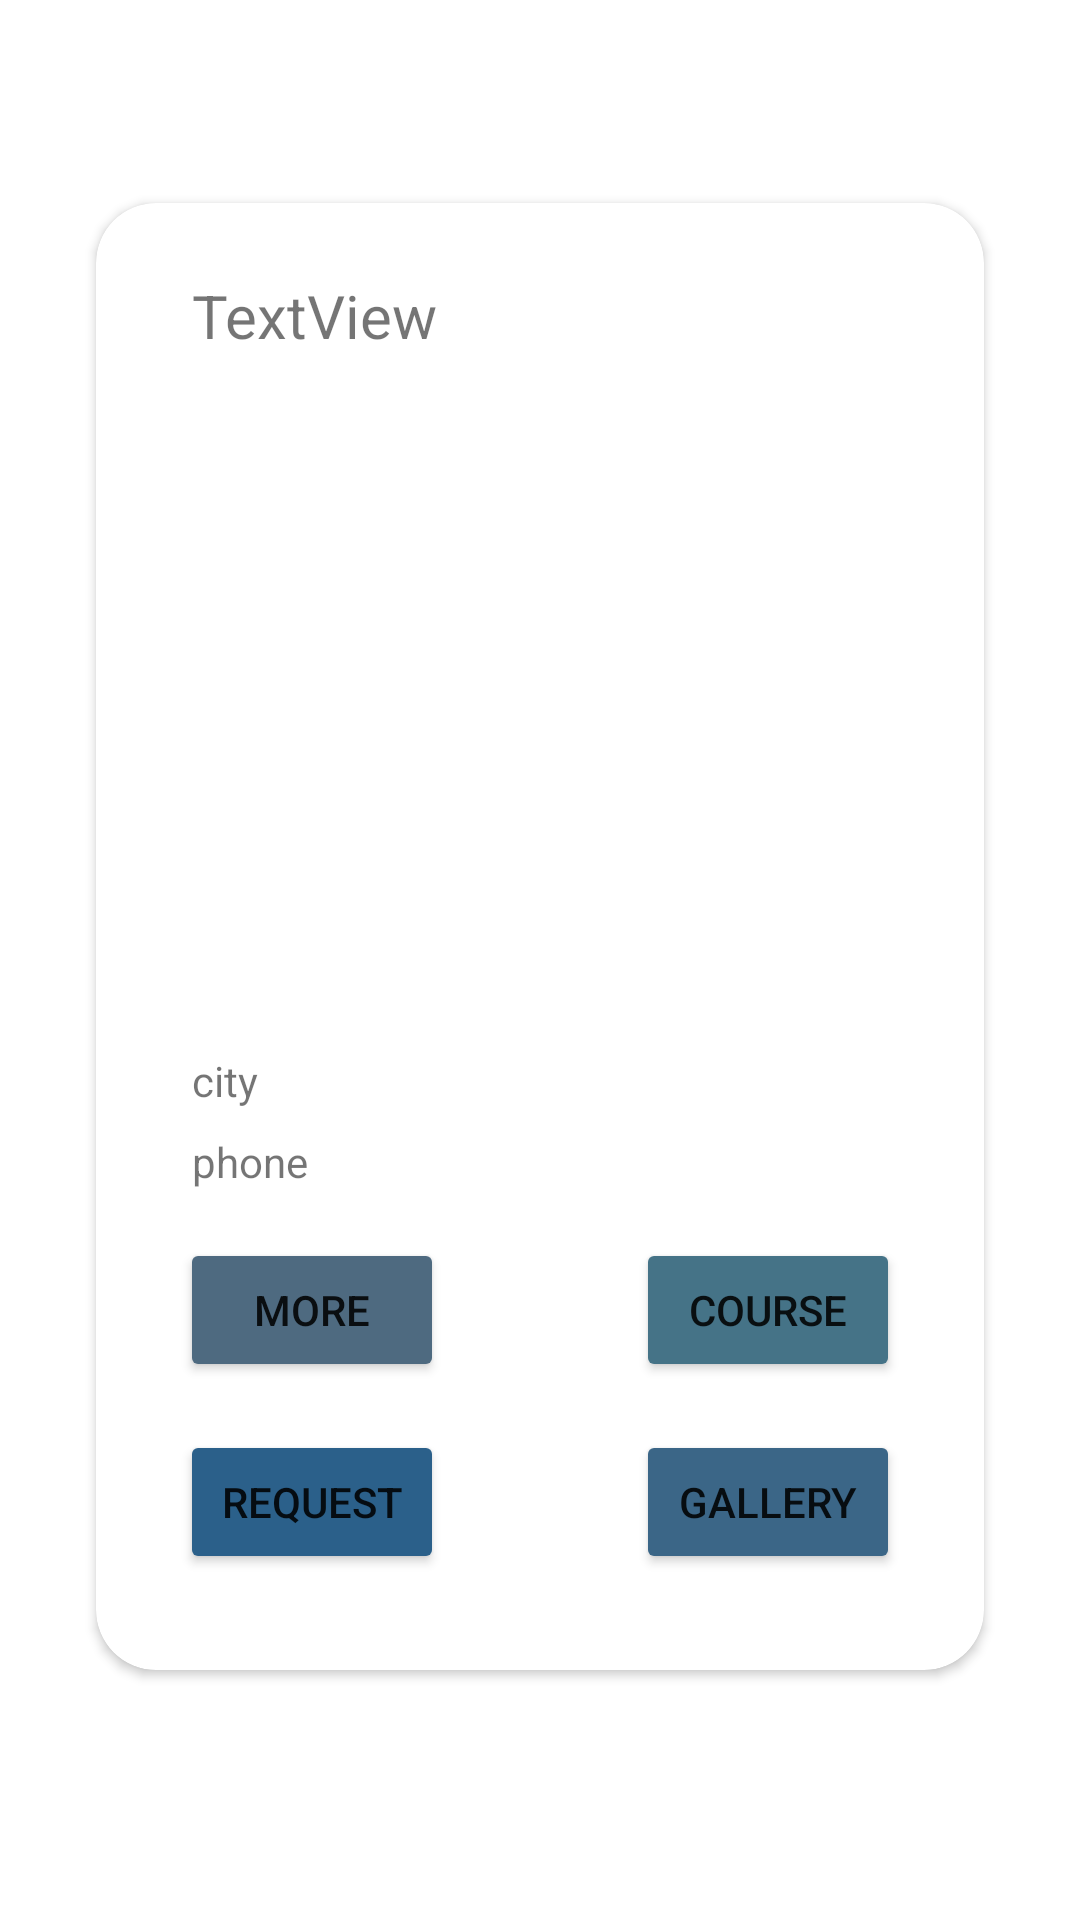

Write the Android layout XML for this screen, with the resource values it uses.
<!-- AndroidManifest.xml: application theme Theme.MyApplicationnew -->
<!-- res/layout/custom_view_institution.xml -->
<?xml version="1.0" encoding="utf-8"?>
<LinearLayout xmlns:android="http://schemas.android.com/apk/res/android"
    xmlns:app="http://schemas.android.com/apk/res-auto"
    xmlns:tools="http://schemas.android.com/tools"
    android:layout_width="match_parent"
    android:layout_height="match_parent">

    <androidx.constraintlayout.widget.ConstraintLayout
        android:layout_width="match_parent"
        android:layout_height="match_parent">

        <androidx.cardview.widget.CardView
            android:layout_width="match_parent"
            android:layout_height="wrap_content"
            android:layout_marginBottom="32dp"
            android:layout_marginEnd="32dp"
            android:layout_marginStart="32dp"
            android:layout_marginTop="16dp"
            app:cardCornerRadius="20dp"
            app:layout_constraintBottom_toBottomOf="parent"
            app:layout_constraintEnd_toEndOf="parent"
            app:layout_constraintStart_toStartOf="parent"
            app:layout_constraintTop_toTopOf="parent">

            <androidx.constraintlayout.widget.ConstraintLayout
                android:layout_width="match_parent"
                android:layout_height="match_parent">

                <Button
                    android:id="@+id/button3"
                    android:layout_width="wrap_content"
                    android:layout_height="wrap_content"
                    android:layout_marginEnd="32dp"
                    android:layout_marginStart="32dp"
                    android:layout_marginTop="16dp"
                    android:backgroundTint="#4E6A80"
                    android:text="More"
                    app:layout_constraintEnd_toStartOf="@+id/button4"
                    app:layout_constraintStart_toStartOf="parent"
                    app:layout_constraintTop_toBottomOf="@+id/textView3" />

                <Button
                    android:id="@+id/button4"
                    android:layout_width="wrap_content"
                    android:layout_height="wrap_content"
                    android:layout_marginEnd="32dp"
                    android:layout_marginStart="32dp"
                    android:layout_marginTop="16dp"
                    android:backgroundTint="#457387"
                    android:text="Course"
                    app:layout_constraintEnd_toEndOf="parent"
                    app:layout_constraintStart_toEndOf="@+id/button3"
                    app:layout_constraintTop_toBottomOf="@+id/textView3" />

                <Button
                    android:id="@+id/button5"
                    android:layout_width="wrap_content"
                    android:layout_height="wrap_content"
                    android:layout_marginBottom="32dp"
                    android:layout_marginEnd="32dp"
                    android:layout_marginStart="32dp"
                    android:layout_marginTop="16dp"
                    android:backgroundTint="#2B608A"
                    android:text="Request"
                    app:layout_constraintBottom_toBottomOf="parent"
                    app:layout_constraintEnd_toStartOf="@+id/button6"
                    app:layout_constraintStart_toStartOf="parent"
                    app:layout_constraintTop_toBottomOf="@+id/button3" />

                <Button
                    android:id="@+id/button6"
                    android:layout_width="wrap_content"
                    android:layout_height="wrap_content"
                    android:layout_marginBottom="32dp"
                    android:layout_marginEnd="32dp"
                    android:layout_marginStart="32dp"
                    android:layout_marginTop="16dp"
                    android:backgroundTint="#3B6687"
                    android:text="Gallery"
                    app:layout_constraintBottom_toBottomOf="parent"
                    app:layout_constraintEnd_toEndOf="parent"
                    app:layout_constraintStart_toEndOf="@+id/button5"
                    app:layout_constraintTop_toBottomOf="@+id/button4" />

                <ImageView
                    android:id="@+id/imageView"
                    android:layout_width="200dp"
                    android:layout_height="200dp"
                    android:layout_marginEnd="32dp"
                    android:layout_marginStart="32dp"
                    android:layout_marginTop="16dp"
                    app:layout_constraintEnd_toEndOf="parent"
                    app:layout_constraintStart_toStartOf="parent"
                    app:layout_constraintTop_toBottomOf="@+id/textView" />

                <TextView
                    android:id="@+id/textView2"
                    android:layout_width="0dp"
                    android:layout_height="wrap_content"
                    android:layout_marginEnd="32dp"
                    android:layout_marginLeft="32dp"
                    android:layout_marginRight="32dp"
                    android:layout_marginStart="32dp"
                    android:layout_marginTop="16dp"
                    android:text="city"
                    app:layout_constraintEnd_toEndOf="parent"
                    app:layout_constraintStart_toStartOf="parent"
                    app:layout_constraintTop_toBottomOf="@+id/imageView" />

                <TextView
                    android:id="@+id/textView3"
                    android:layout_width="0dp"
                    android:layout_height="wrap_content"
                    android:layout_marginEnd="32dp"
                    android:layout_marginLeft="32dp"
                    android:layout_marginRight="32dp"
                    android:layout_marginStart="32dp"
                    android:layout_marginTop="8dp"
                    android:text="phone"
                    app:layout_constraintEnd_toEndOf="parent"
                    app:layout_constraintStart_toStartOf="parent"
                    app:layout_constraintTop_toBottomOf="@+id/textView2" />

                <TextView
                    android:id="@+id/textView"
                    android:layout_width="0dp"
                    android:layout_height="wrap_content"
                    android:layout_marginEnd="32dp"
                    android:layout_marginStart="32dp"
                    android:layout_marginTop="24dp"
                    android:text="TextView"
                    android:textSize="20sp"
                    app:layout_constraintEnd_toEndOf="parent"
                    app:layout_constraintStart_toStartOf="parent"
                    app:layout_constraintTop_toTopOf="parent" />
            </androidx.constraintlayout.widget.ConstraintLayout>
        </androidx.cardview.widget.CardView>
    </androidx.constraintlayout.widget.ConstraintLayout>

</LinearLayout>
<!-- resources referenced by this layout -->
<resources>
  <style name="Theme.MyApplicationnew" parent="Theme.MaterialComponents.DayNight.DarkActionBar">
          
          <item name="colorPrimary">@color/purple_500</item>
          <item name="colorPrimaryVariant">@color/purple_700</item>
          <item name="colorOnPrimary">@color/white</item>
          
          <item name="colorSecondary">@color/teal_200</item>
          <item name="colorSecondaryVariant">@color/teal_700</item>
          <item name="colorOnSecondary">@color/black</item>
          
          <item name="android:statusBarColor">?attr/colorPrimaryVariant</item>
          
      </style>
  <color name="purple_500">#FF6200EE</color>
  <color name="purple_700">#FF3700B3</color>
  <color name="white">#FFFFFFFF</color>
  <color name="teal_200">#FF03DAC5</color>
  <color name="teal_700">#FF018786</color>
  <color name="black">#FF000000</color>
</resources>
